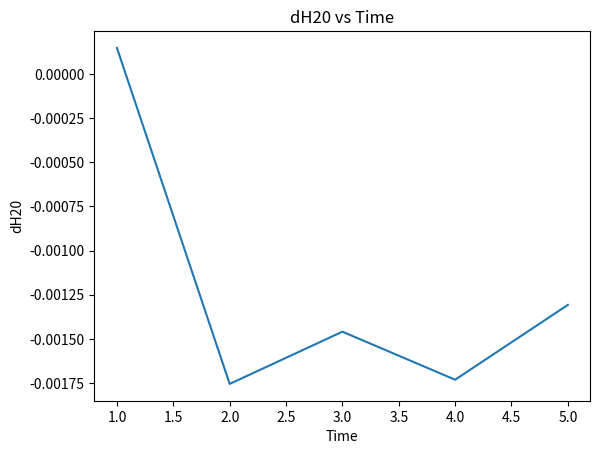

Recreate this plot in Python.
import numpy as np
import numpy as np

def calculate_dH20(I_ref, I_smp, dB_ref, dB_smp):
    I_ref = np.array(I_ref)
    I_smp = np.array(I_smp)
    dB_ref = np.array(dB_ref)
    dB_smp = np.array(dB_smp)
    
    d_H20 = (np.log(I_ref / I_smp) + 0.1*np.log(10) * (dB_ref - dB_smp)) / 85
    return d_H20

time = [1,2,3,4,5]

I_smp = [0.477,0.477,0.477,0.477,0.477]
dB_smp = [5.8,5.8,5.8,5.8,5.8]
I_ref = [0.483,0.494,0.462,0.495,0.468]
dB_ref = [5.8,5.0,5.4,5.0,5.4]



dH20 = calculate_dH20(I_ref, I_smp, dB_ref, dB_smp)

import matplotlib.pyplot as plt

plt.plot(time, dH20)
plt.xlabel('Time')
plt.ylabel('dH20')
plt.title('dH20 vs Time')
plt.show()

print(dH20)